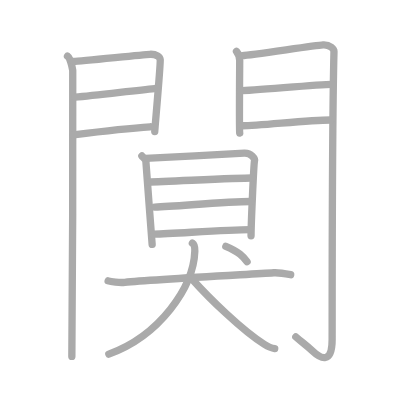
t = 0.00 s
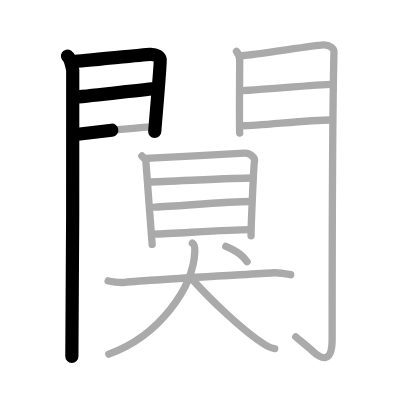
t = 3.50 s
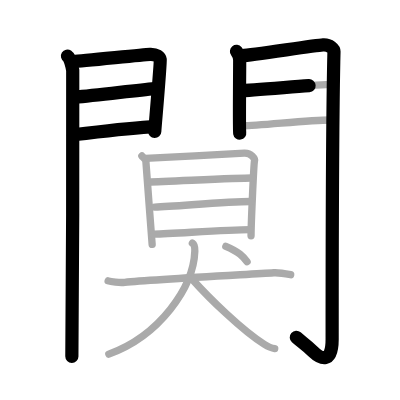
t = 6.75 s
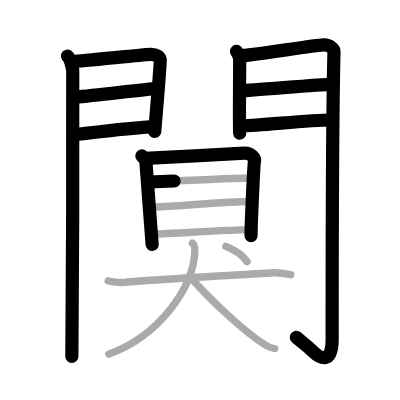
t = 10.25 s
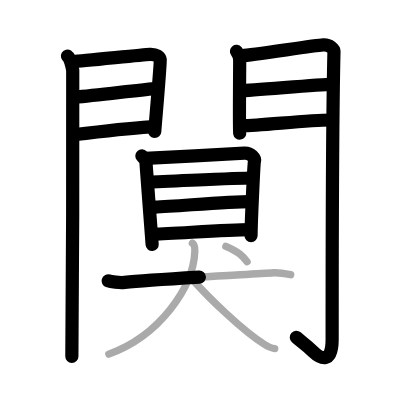
t = 13.50 s
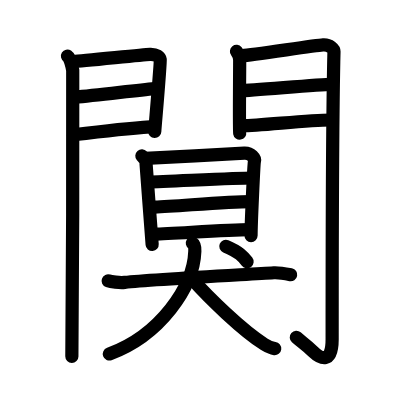
t = 17.00 s

The animated SVG that drew these frames (rendered in a browser with its animation timeline set to each time). Animation: 17 SMIL elements (animate=17); one cycle of 17.00 s.

<?xml version="1.0" standalone="no"?>
<!DOCTYPE svg PUBLIC "-//W3C//DTD SVG 1.1//EN"   "http://www.w3.org/Graphics/SVG/1.1/DTD/svg11.dtd">
<svg width="400px" height="400px"  version="1.1" xmlns="http://www.w3.org/2000/svg">
  <defs>
    <marker id="Triangle" viewBox="0 0 10 10" refX="0" refY="5" markerUnits="strokeWidth" markerWidth="3" style="stroke-opacity:0%;fill:#aaaaaa;" markerHeight="2" orient="auto">
      <path d="M 0 0 L 10 5 L 0 10 z" />
    </marker>
    
    <marker id="Arrow" viewBox="0 0 10 10" refX="5" refY="5" markerUnits="strokeWidth" markerWidth="1.8" style="stroke-opacity:0%;fill:#770000;" markerHeight="2" orient="auto">
      <path d="M 0 4 L 6 4 L 4 1 L 10 5 L 4 9 L 6 6 L 0 6 z" />
        <circle cx="5" cy="5" r="5" />
      </marker>
    
    <marker id="TriangleRed" viewBox="0 0 10 10" refX="0" refY="5" markerUnits="strokeWidth" markerWidth="3" style="stroke-opacity:0%;fill:#CC0000;" markerHeight="2" orient="auto">
      <path d="M 0 0 L 10 5 L 0 10 z" />
    </marker>
    
    <marker id="ArrowRed" viewBox="0 0 10 10" refX="5" refY="5" markerUnits="strokeWidth" markerWidth="1.8" style="stroke-opacity:0%;fill:#CC0000;" markerHeight="2" orient="auto">
      <path d="M 0 4 L 6 4 L 4 1 L 10 5 L 4 9 L 6 6 L 0 6 z" />
        <circle cx="5" cy="5" r="5" />
      </marker>
    
  </defs>
  
  <path style="fill:#ffffff; fill-opacity:100%; fill-rule:evenodd; stroke-width:0;" d="M 0 0 L 400px 0 L 400px 400px L 0 400px L 0 0" />

  <g transform="scale(3.6697247706422 3.6697247706422)">
<path style="fill:none; fill-opacity:0%; fill-rule:evenodd; stroke:#aaaaaa; stroke-opacity:100%; stroke-width: 1.5pt; stroke-linejoin:round; stroke-linecap:round;" d="M18.39 15.29c0.73 0.46 1.28 2.98 1.43 3.9c0.15 0.93-0.09 72.14-0.24 77.94"></path>
<path style="fill:none; fill-opacity:0%; fill-rule:evenodd; stroke:#aaaaaa; stroke-opacity:100%; stroke-width: 1.5pt; stroke-linejoin:round; stroke-linecap:round;" d="M20.02 16.75c2.36-0.09 18.68-1.85 20.83-1.95c1.79-0.09 2.72 0.78 2.81 1.46c0.13 1.05-1.49 19.06-1.49 19.58"></path>
<path style="fill:none; fill-opacity:0%; fill-rule:evenodd; stroke:#aaaaaa; stroke-opacity:100%; stroke-width: 1.5pt; stroke-linejoin:round; stroke-linecap:round;" d="M20.44 26.48c5.8-0.51 16.11-1.81 21.7-2.35"></path>
<path style="fill:none; fill-opacity:0%; fill-rule:evenodd; stroke:#aaaaaa; stroke-opacity:100%; stroke-width: 1.5pt; stroke-linejoin:round; stroke-linecap:round;" d="M20.02 36.73c7.86-0.98 13.95-1.73 20.9-2.18"></path>
<path style="fill:none; fill-opacity:0%; fill-rule:evenodd; stroke:#aaaaaa; stroke-opacity:100%; stroke-width: 1.5pt; stroke-linejoin:round; stroke-linecap:round;" d="M64.44 14.01c0.44 0.55 0.88 1.74 0.88 2.48c0 0.74-0.15 19.04 0 19.78"></path>
<path style="fill:none; fill-opacity:0%; fill-rule:evenodd; stroke:#aaaaaa; stroke-opacity:100%; stroke-width: 1.5pt; stroke-linejoin:round; stroke-linecap:round;" d="M66.05 15.16c2.49-0.11 19.71-2.79 21.99-2.92c1.9-0.11 2.98 1.15 2.97 1.8c-0.49 19.46-0.5 64.29-0.5 78.4c0 6.88-3.14 5.32-5.31 3.25c-1.78-1.7-3.14-2.59-4.59-3.89"></path>
<path style="fill:none; fill-opacity:0%; fill-rule:evenodd; stroke:#aaaaaa; stroke-opacity:100%; stroke-width: 1.5pt; stroke-linejoin:round; stroke-linecap:round;" d="M65.49 24.72c3.38 0 21.09-1.74 24.9-1.74"></path>
<path style="fill:none; fill-opacity:0%; fill-rule:evenodd; stroke:#aaaaaa; stroke-opacity:100%; stroke-width: 1.5pt; stroke-linejoin:round; stroke-linecap:round;" d="M66.05 34.26c4.99 0 17.59-1.56 24.05-1.56"></path>
<path style="fill:none; fill-opacity:0%; fill-rule:evenodd; stroke:#aaaaaa; stroke-opacity:100%; stroke-width: 1.5pt; stroke-linejoin:round; stroke-linecap:round;" d="M38.66 42.5c0.45 0.51 1.1 0.89 1.1 1.57s1.7 22.2 1.7 22.54"></path>
<path style="fill:none; fill-opacity:0%; fill-rule:evenodd; stroke:#aaaaaa; stroke-opacity:100%; stroke-width: 1.5pt; stroke-linejoin:round; stroke-linecap:round;" d="M39.62 43.16c2.53-0.08 24.66-1.32 26.96-1.43c1.92-0.08 2.93 1.48 2.77 2.1c-0.2 0.8-0.94 17.36-0.94 20.44"></path>
<path style="fill:none; fill-opacity:0%; fill-rule:evenodd; stroke:#aaaaaa; stroke-opacity:100%; stroke-width: 1.5pt; stroke-linejoin:round; stroke-linecap:round;" d="M40.46 49.59c4.98-0.12 24.09-1.08 28.14-1.08"></path>
<path style="fill:none; fill-opacity:0%; fill-rule:evenodd; stroke:#aaaaaa; stroke-opacity:100%; stroke-width: 1.5pt; stroke-linejoin:round; stroke-linecap:round;" d="M42.16 56.44c6.69-0.28 19.64-1.52 26.13-1.52"></path>
<path style="fill:none; fill-opacity:0%; fill-rule:evenodd; stroke:#aaaaaa; stroke-opacity:100%; stroke-width: 1.5pt; stroke-linejoin:round; stroke-linecap:round;" d="M41.99 63.82c5.75-0.15 19.65-1.26 26.15-1.26"></path>
<path style="fill:none; fill-opacity:0%; fill-rule:evenodd; stroke:#aaaaaa; stroke-opacity:100%; stroke-width: 1.5pt; stroke-linejoin:round; stroke-linecap:round;" d="M29.47 76.53c0.71 0.25 3.14 0.57 4.51 0.42c7.17-0.77 32-2.08 40.64-2.62c0.99-0.06 2.39 0.1 4.59 0.53"></path>
<path style="fill:none; fill-opacity:0%; fill-rule:evenodd; stroke:#aaaaaa; stroke-opacity:100%; stroke-width: 1.5pt; stroke-linejoin:round; stroke-linecap:round;" d="M52.42 66.25c0.67 0.43 0.7 1.35 0.67 2.21C52.75 78.25 43.5 91.5 29.65 96.5"></path>
<path style="fill:none; fill-opacity:0%; fill-rule:evenodd; stroke:#aaaaaa; stroke-opacity:100%; stroke-width: 1.5pt; stroke-linejoin:round; stroke-linecap:round;" d="M52.31 76.01C56.97 81.24 66.04 90.08 72 93.81c1.57 0.98 2.14 1.1 2.86 1.19"></path>
<path style="fill:none; fill-opacity:0%; fill-rule:evenodd; stroke:#aaaaaa; stroke-opacity:100%; stroke-width: 1.5pt; stroke-linejoin:round; stroke-linecap:round;" d="M61.54 67.12c3.66 1.55 4.66 2.74 5.79 4.19"></path>

<path style="fill:none; fill-opacity:0%; fill-rule:evenodd; stroke:#000000; stroke-opacity:100%; stroke-width: 2.7pt; stroke-linejoin:round; stroke-linecap:round;" d="M18.39 15.29c0.73 0.46 1.28 2.98 1.43 3.9c0.15 0.93-0.09 72.14-0.24 77.94" pathLength="100" stroke-dashoffset="100" stroke-dasharray="100 105"><animate id="dashAnim1" attributeName="stroke-dashoffset" from="100" to="0" dur="1s" calcMode="linear" fill="freeze"/></path>
<path style="fill:none; fill-opacity:0%; fill-rule:evenodd; stroke:#000000; stroke-opacity:100%; stroke-width: 2.7pt; stroke-linejoin:round; stroke-linecap:round;" d="M20.02 16.75c2.36-0.09 18.68-1.85 20.83-1.95c1.79-0.09 2.72 0.78 2.81 1.46c0.13 1.05-1.49 19.06-1.49 19.58" pathLength="100" stroke-dashoffset="100" stroke-dasharray="100 105"><animate id="dashAnim2" attributeName="stroke-dashoffset" from="100" to="0" dur="1s" calcMode="linear" begin="dashAnim1.end" fill="freeze"/></path>
<path style="fill:none; fill-opacity:0%; fill-rule:evenodd; stroke:#000000; stroke-opacity:100%; stroke-width: 2.7pt; stroke-linejoin:round; stroke-linecap:round;" d="M20.44 26.48c5.8-0.51 16.11-1.81 21.7-2.35" pathLength="100" stroke-dashoffset="100" stroke-dasharray="100 105"><animate id="dashAnim3" attributeName="stroke-dashoffset" from="100" to="0" dur="1s" calcMode="linear" begin="dashAnim2.end" fill="freeze"/></path>
<path style="fill:none; fill-opacity:0%; fill-rule:evenodd; stroke:#000000; stroke-opacity:100%; stroke-width: 2.7pt; stroke-linejoin:round; stroke-linecap:round;" d="M20.02 36.73c7.86-0.98 13.95-1.73 20.9-2.18" pathLength="100" stroke-dashoffset="100" stroke-dasharray="100 105"><animate id="dashAnim4" attributeName="stroke-dashoffset" from="100" to="0" dur="1s" calcMode="linear" begin="dashAnim3.end" fill="freeze"/></path>
<path style="fill:none; fill-opacity:0%; fill-rule:evenodd; stroke:#000000; stroke-opacity:100%; stroke-width: 2.7pt; stroke-linejoin:round; stroke-linecap:round;" d="M64.44 14.01c0.44 0.55 0.88 1.74 0.88 2.48c0 0.74-0.15 19.04 0 19.78" pathLength="100" stroke-dashoffset="100" stroke-dasharray="100 105"><animate id="dashAnim5" attributeName="stroke-dashoffset" from="100" to="0" dur="1s" calcMode="linear" begin="dashAnim4.end" fill="freeze"/></path>
<path style="fill:none; fill-opacity:0%; fill-rule:evenodd; stroke:#000000; stroke-opacity:100%; stroke-width: 2.7pt; stroke-linejoin:round; stroke-linecap:round;" d="M66.05 15.16c2.49-0.11 19.71-2.79 21.99-2.92c1.9-0.11 2.98 1.15 2.97 1.8c-0.49 19.46-0.5 64.29-0.5 78.4c0 6.88-3.14 5.32-5.31 3.25c-1.78-1.7-3.14-2.59-4.59-3.89" pathLength="100" stroke-dashoffset="100" stroke-dasharray="100 105"><animate id="dashAnim6" attributeName="stroke-dashoffset" from="100" to="0" dur="1s" calcMode="linear" begin="dashAnim5.end" fill="freeze"/></path>
<path style="fill:none; fill-opacity:0%; fill-rule:evenodd; stroke:#000000; stroke-opacity:100%; stroke-width: 2.7pt; stroke-linejoin:round; stroke-linecap:round;" d="M65.49 24.72c3.38 0 21.09-1.74 24.9-1.74" pathLength="100" stroke-dashoffset="100" stroke-dasharray="100 105"><animate id="dashAnim7" attributeName="stroke-dashoffset" from="100" to="0" dur="1s" calcMode="linear" begin="dashAnim6.end" fill="freeze"/></path>
<path style="fill:none; fill-opacity:0%; fill-rule:evenodd; stroke:#000000; stroke-opacity:100%; stroke-width: 2.7pt; stroke-linejoin:round; stroke-linecap:round;" d="M66.05 34.26c4.99 0 17.59-1.56 24.05-1.56" pathLength="100" stroke-dashoffset="100" stroke-dasharray="100 105"><animate id="dashAnim8" attributeName="stroke-dashoffset" from="100" to="0" dur="1s" calcMode="linear" begin="dashAnim7.end" fill="freeze"/></path>
<path style="fill:none; fill-opacity:0%; fill-rule:evenodd; stroke:#000000; stroke-opacity:100%; stroke-width: 2.7pt; stroke-linejoin:round; stroke-linecap:round;" d="M38.66 42.5c0.45 0.51 1.1 0.89 1.1 1.57s1.7 22.2 1.7 22.54" pathLength="100" stroke-dashoffset="100" stroke-dasharray="100 105"><animate id="dashAnim9" attributeName="stroke-dashoffset" from="100" to="0" dur="1s" calcMode="linear" begin="dashAnim8.end" fill="freeze"/></path>
<path style="fill:none; fill-opacity:0%; fill-rule:evenodd; stroke:#000000; stroke-opacity:100%; stroke-width: 2.7pt; stroke-linejoin:round; stroke-linecap:round;" d="M39.62 43.16c2.53-0.08 24.66-1.32 26.96-1.43c1.92-0.08 2.93 1.48 2.77 2.1c-0.2 0.8-0.94 17.36-0.94 20.44" pathLength="100" stroke-dashoffset="100" stroke-dasharray="100 105"><animate id="dashAnim10" attributeName="stroke-dashoffset" from="100" to="0" dur="1s" calcMode="linear" begin="dashAnim9.end" fill="freeze"/></path>
<path style="fill:none; fill-opacity:0%; fill-rule:evenodd; stroke:#000000; stroke-opacity:100%; stroke-width: 2.7pt; stroke-linejoin:round; stroke-linecap:round;" d="M40.46 49.59c4.98-0.12 24.09-1.08 28.14-1.08" pathLength="100" stroke-dashoffset="100" stroke-dasharray="100 105"><animate id="dashAnim11" attributeName="stroke-dashoffset" from="100" to="0" dur="1s" calcMode="linear" begin="dashAnim10.end" fill="freeze"/></path>
<path style="fill:none; fill-opacity:0%; fill-rule:evenodd; stroke:#000000; stroke-opacity:100%; stroke-width: 2.7pt; stroke-linejoin:round; stroke-linecap:round;" d="M42.16 56.44c6.69-0.28 19.64-1.52 26.13-1.52" pathLength="100" stroke-dashoffset="100" stroke-dasharray="100 105"><animate id="dashAnim12" attributeName="stroke-dashoffset" from="100" to="0" dur="1s" calcMode="linear" begin="dashAnim11.end" fill="freeze"/></path>
<path style="fill:none; fill-opacity:0%; fill-rule:evenodd; stroke:#000000; stroke-opacity:100%; stroke-width: 2.7pt; stroke-linejoin:round; stroke-linecap:round;" d="M41.99 63.82c5.75-0.15 19.65-1.26 26.15-1.26" pathLength="100" stroke-dashoffset="100" stroke-dasharray="100 105"><animate id="dashAnim13" attributeName="stroke-dashoffset" from="100" to="0" dur="1s" calcMode="linear" begin="dashAnim12.end" fill="freeze"/></path>
<path style="fill:none; fill-opacity:0%; fill-rule:evenodd; stroke:#000000; stroke-opacity:100%; stroke-width: 2.7pt; stroke-linejoin:round; stroke-linecap:round;" d="M29.47 76.53c0.71 0.25 3.14 0.57 4.51 0.42c7.17-0.77 32-2.08 40.64-2.62c0.99-0.06 2.39 0.1 4.59 0.53" pathLength="100" stroke-dashoffset="100" stroke-dasharray="100 105"><animate id="dashAnim14" attributeName="stroke-dashoffset" from="100" to="0" dur="1s" calcMode="linear" begin="dashAnim13.end" fill="freeze"/></path>
<path style="fill:none; fill-opacity:0%; fill-rule:evenodd; stroke:#000000; stroke-opacity:100%; stroke-width: 2.7pt; stroke-linejoin:round; stroke-linecap:round;" d="M52.42 66.25c0.67 0.43 0.7 1.35 0.67 2.21C52.75 78.25 43.5 91.5 29.65 96.5" pathLength="100" stroke-dashoffset="100" stroke-dasharray="100 105"><animate id="dashAnim15" attributeName="stroke-dashoffset" from="100" to="0" dur="1s" calcMode="linear" begin="dashAnim14.end" fill="freeze"/></path>
<path style="fill:none; fill-opacity:0%; fill-rule:evenodd; stroke:#000000; stroke-opacity:100%; stroke-width: 2.7pt; stroke-linejoin:round; stroke-linecap:round;" d="M52.31 76.01C56.97 81.24 66.04 90.08 72 93.81c1.57 0.98 2.14 1.1 2.86 1.19" pathLength="100" stroke-dashoffset="100" stroke-dasharray="100 105"><animate id="dashAnim16" attributeName="stroke-dashoffset" from="100" to="0" dur="1s" calcMode="linear" begin="dashAnim15.end" fill="freeze"/></path>
<path style="fill:none; fill-opacity:0%; fill-rule:evenodd; stroke:#000000; stroke-opacity:100%; stroke-width: 2.7pt; stroke-linejoin:round; stroke-linecap:round;" d="M61.54 67.12c3.66 1.55 4.66 2.74 5.79 4.19" pathLength="100" stroke-dashoffset="100" stroke-dasharray="100 105"><animate id="dashAnim17" attributeName="stroke-dashoffset" from="100" to="0" dur="1s" calcMode="linear" begin="dashAnim16.end" fill="freeze"/></path>

</g>

</svg>  
          
